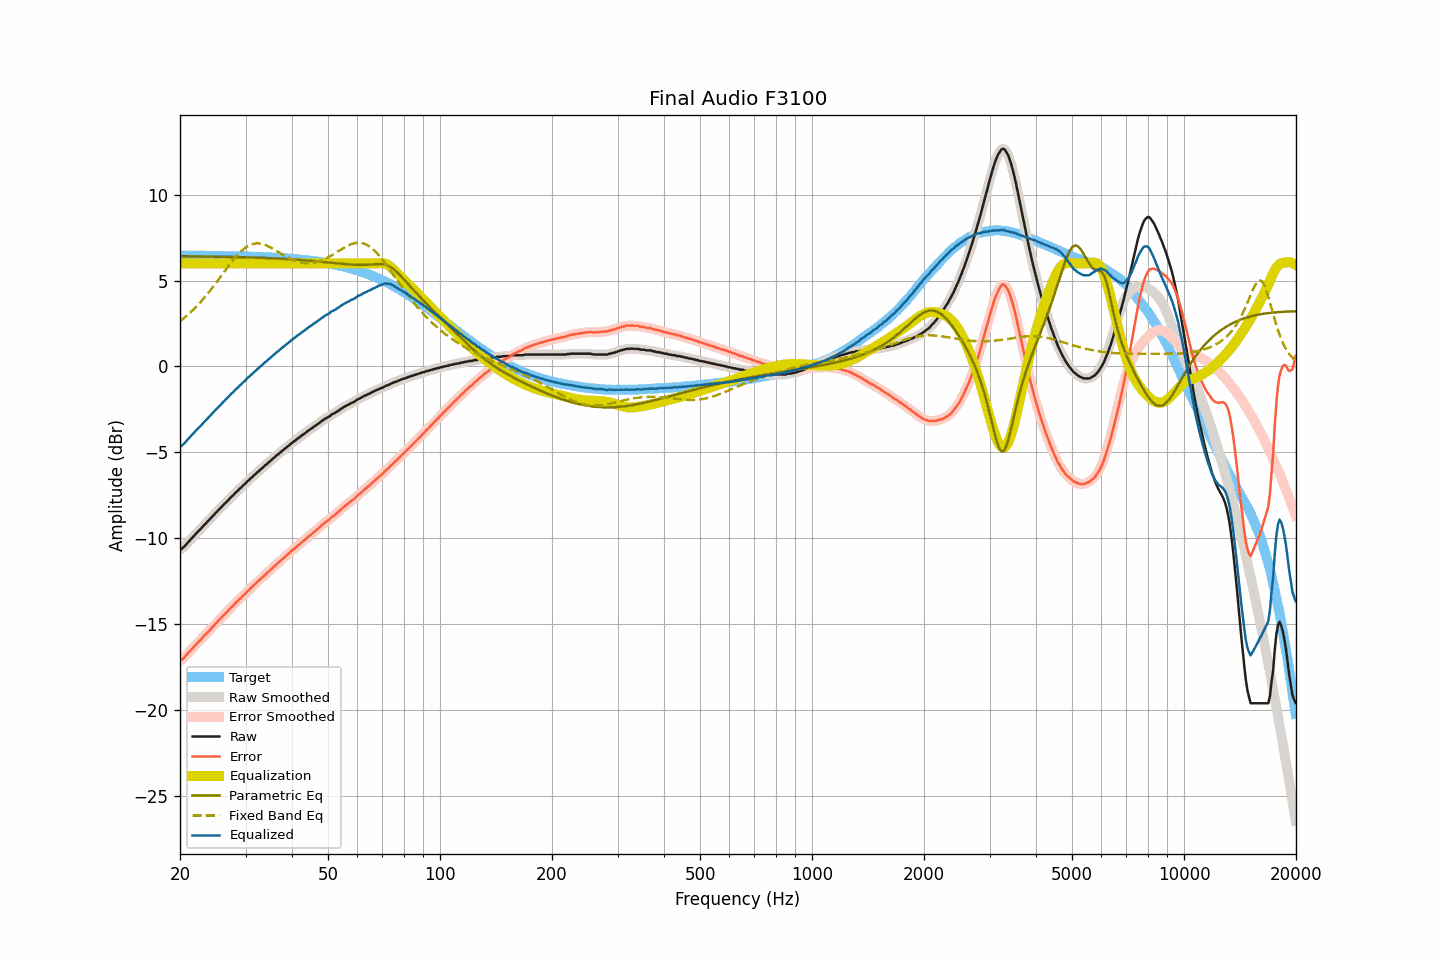

Values plotted in this chart, from the file beside it:
frequency, raw, smoothed, error, error_smoothed, equalization, parametric_eq, fixed_band_eq, equalized_raw, equalized_smoothed, target
20.00, -10.65, -10.67, -17.11, -17.12, 6.00, 6.41, 2.62, -4.65, -4.67, 6.46
20.20, -10.61, -10.60, -17.07, -17.06, 6.00, 6.41, 2.70, -4.61, -4.60, 6.46
20.40, -10.53, -10.53, -16.99, -16.98, 6.00, 6.41, 2.77, -4.53, -4.53, 6.45
20.61, -10.45, -10.44, -16.90, -16.90, 6.00, 6.41, 2.85, -4.45, -4.44, 6.45
20.81, -10.33, -10.34, -16.79, -16.79, 6.00, 6.41, 2.93, -4.33, -4.34, 6.45
21.02, -10.22, -10.23, -16.68, -16.68, 6.00, 6.41, 3.02, -4.22, -4.23, 6.45
21.23, -10.13, -10.13, -16.59, -16.58, 6.00, 6.41, 3.10, -4.13, -4.13, 6.45
21.44, -10.02, -10.03, -16.47, -16.48, 6.00, 6.41, 3.19, -4.02, -4.03, 6.45
21.66, -9.93, -9.93, -16.38, -16.38, 6.00, 6.41, 3.28, -3.93, -3.93, 6.45
21.87, -9.83, -9.83, -16.28, -16.27, 6.00, 6.41, 3.37, -3.83, -3.83, 6.45
22.09, -9.72, -9.73, -16.17, -16.18, 6.00, 6.40, 3.47, -3.72, -3.73, 6.45
22.31, -9.62, -9.63, -16.07, -16.08, 6.00, 6.40, 3.57, -3.62, -3.63, 6.45
22.54, -9.54, -9.53, -15.98, -15.98, 6.00, 6.40, 3.67, -3.54, -3.53, 6.45
22.76, -9.44, -9.44, -15.89, -15.88, 6.00, 6.40, 3.77, -3.44, -3.44, 6.45
22.99, -9.33, -9.34, -15.78, -15.78, 6.00, 6.40, 3.88, -3.33, -3.34, 6.45
23.22, -9.22, -9.23, -15.67, -15.68, 6.00, 6.40, 3.99, -3.22, -3.23, 6.44
23.45, -9.14, -9.14, -15.59, -15.58, 6.00, 6.40, 4.10, -3.14, -3.14, 6.44
23.69, -9.04, -9.04, -15.48, -15.48, 6.00, 6.40, 4.21, -3.04, -3.04, 6.44
23.92, -8.94, -8.94, -15.38, -15.38, 6.00, 6.40, 4.33, -2.94, -2.94, 6.44
24.16, -8.84, -8.84, -15.28, -15.28, 6.00, 6.39, 4.45, -2.84, -2.84, 6.44
24.40, -8.73, -8.74, -15.17, -15.18, 6.00, 6.39, 4.56, -2.73, -2.74, 6.44
24.65, -8.65, -8.64, -15.08, -15.08, 6.00, 6.39, 4.69, -2.65, -2.64, 6.44
24.89, -8.53, -8.54, -14.97, -14.98, 6.00, 6.39, 4.81, -2.53, -2.54, 6.44
25.14, -8.45, -8.45, -14.89, -14.88, 6.00, 6.39, 4.93, -2.45, -2.45, 6.43
25.39, -8.34, -8.35, -14.78, -14.78, 6.00, 6.39, 5.06, -2.34, -2.35, 6.43
25.65, -8.26, -8.25, -14.69, -14.69, 6.00, 6.38, 5.19, -2.26, -2.25, 6.43
25.91, -8.16, -8.15, -14.59, -14.59, 6.00, 6.38, 5.31, -2.16, -2.15, 6.43
26.16, -8.06, -8.06, -14.49, -14.49, 6.00, 6.38, 5.44, -2.06, -2.06, 6.43
26.43, -7.96, -7.96, -14.38, -14.39, 6.00, 6.38, 5.57, -1.96, -1.96, 6.43
26.69, -7.87, -7.87, -14.30, -14.30, 6.00, 6.38, 5.70, -1.87, -1.87, 6.43
26.96, -7.78, -7.77, -14.20, -14.20, 6.00, 6.38, 5.82, -1.78, -1.77, 6.42
27.23, -7.68, -7.68, -14.10, -14.10, 6.00, 6.37, 5.94, -1.68, -1.68, 6.42
27.50, -7.58, -7.58, -14.00, -14.00, 6.00, 6.37, 6.06, -1.58, -1.58, 6.42
27.77, -7.50, -7.49, -13.92, -13.91, 6.00, 6.37, 6.18, -1.50, -1.49, 6.42
28.05, -7.39, -7.40, -13.81, -13.82, 6.00, 6.37, 6.30, -1.39, -1.40, 6.42
28.33, -7.30, -7.31, -13.72, -13.72, 6.00, 6.36, 6.40, -1.30, -1.31, 6.41
28.62, -7.23, -7.22, -13.64, -13.63, 6.00, 6.36, 6.51, -1.23, -1.22, 6.41
28.90, -7.11, -7.13, -13.52, -13.54, 6.00, 6.36, 6.61, -1.11, -1.13, 6.41
29.19, -7.05, -7.04, -13.46, -13.45, 6.00, 6.36, 6.70, -1.05, -1.04, 6.41
29.48, -6.94, -6.95, -13.35, -13.36, 6.00, 6.36, 6.78, -0.94, -0.95, 6.40
29.78, -6.87, -6.86, -13.27, -13.26, 6.00, 6.35, 6.86, -0.87, -0.86, 6.40
30.08, -6.78, -6.77, -13.18, -13.17, 6.00, 6.35, 6.93, -0.78, -0.77, 6.40
30.38, -6.67, -6.68, -13.06, -13.08, 6.00, 6.35, 6.99, -0.67, -0.68, 6.40
30.68, -6.60, -6.59, -13.00, -12.99, 6.00, 6.34, 7.04, -0.60, -0.59, 6.39
30.99, -6.50, -6.50, -12.89, -12.90, 6.00, 6.34, 7.09, -0.50, -0.50, 6.39
31.30, -6.44, -6.43, -12.82, -12.81, 6.00, 6.34, 7.12, -0.44, -0.43, 6.39
31.61, -6.32, -6.33, -12.71, -12.72, 6.00, 6.34, 7.14, -0.32, -0.33, 6.39
31.93, -6.27, -6.25, -12.65, -12.64, 6.00, 6.33, 7.16, -0.27, -0.25, 6.38
32.24, -6.15, -6.17, -12.53, -12.54, 6.00, 6.33, 7.16, -0.15, -0.17, 6.38
32.57, -6.10, -6.09, -12.47, -12.46, 6.00, 6.33, 7.16, -0.10, -0.09, 6.37
32.89, -5.99, -6.00, -12.37, -12.37, 6.00, 6.32, 7.15, 0.01, -0.00, 6.37
33.22, -5.92, -5.92, -12.29, -12.29, 6.00, 6.32, 7.13, 0.08, 0.08, 6.37
33.55, -5.83, -5.83, -12.20, -12.20, 6.00, 6.32, 7.11, 0.17, 0.17, 6.36
33.89, -5.74, -5.75, -12.10, -12.11, 6.00, 6.31, 7.07, 0.26, 0.25, 6.36
34.23, -5.68, -5.67, -12.04, -12.03, 6.00, 6.31, 7.04, 0.32, 0.33, 6.36
34.57, -5.58, -5.59, -11.94, -11.94, 6.00, 6.30, 6.99, 0.42, 0.41, 6.35
34.92, -5.52, -5.51, -11.86, -11.86, 6.00, 6.30, 6.95, 0.48, 0.49, 6.35
35.27, -5.43, -5.43, -11.77, -11.77, 6.00, 6.30, 6.89, 0.57, 0.57, 6.34
35.62, -5.35, -5.35, -11.68, -11.68, 6.00, 6.29, 6.84, 0.65, 0.65, 6.34
35.97, -5.27, -5.26, -11.61, -11.60, 6.00, 6.29, 6.78, 0.73, 0.74, 6.33
... 635 more rows
